pico-8 play session: hold ← + tap ❎

[t = 4 s] hold ← ~4s, tap ❎ ~7×
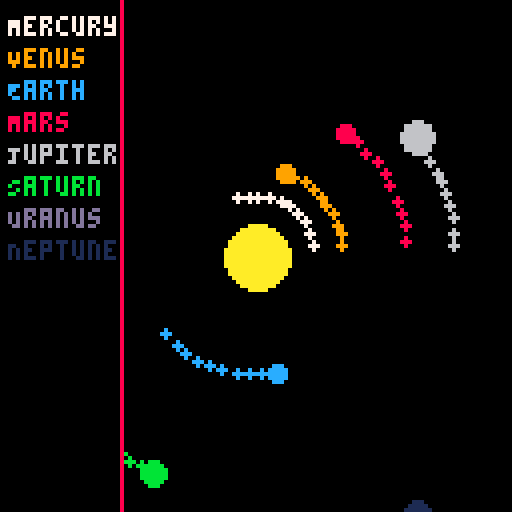
[t = 6 s] hold ← ~6s, tap ❎ ~10×
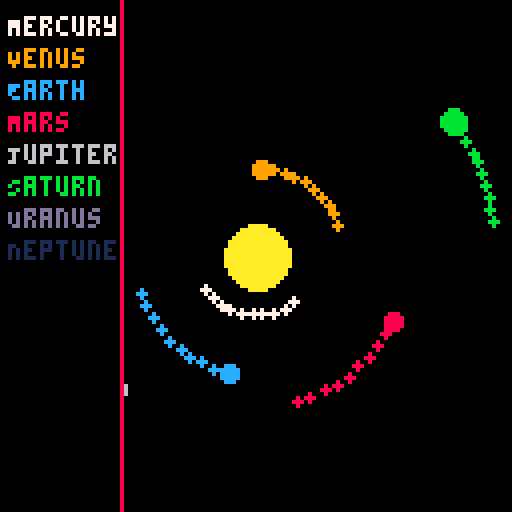
[t = 8 s] hold ← ~8s, tap ❎ ~14×
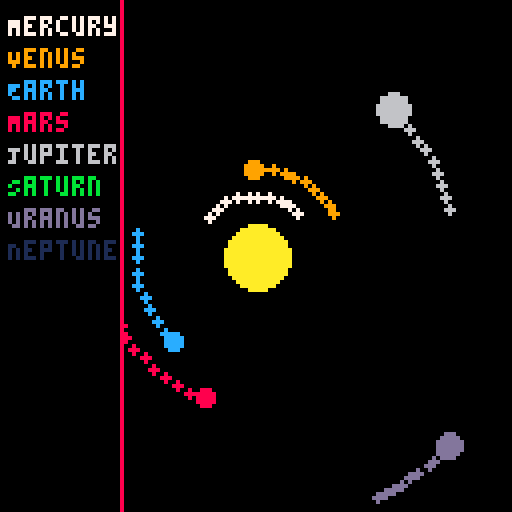

pico-8 cartridge
version 42
__lua__
-- solar_system_v3.3.p8
-- daily pico-8 solar system iteration
-- changelog: orbit trails + ui brightness

function _init()
    -- sun and planet setup
    sun = {x=64, y=64, r=8, color=10}
    planets = {
        {name="Mercury", dist=15, size=1, speed=0.03, angle=0, color=7},
        {name="Venus", dist=22, size=2, speed=0.02, angle=0, color=9},
        {name="Earth", dist=30, size=2, speed=0.018, angle=0, color=12},
        {name="Mars", dist=38, size=2, speed=0.015, angle=0, color=8},
        {name="Jupiter", dist=50, size=4, speed=0.01, angle=0, color=6},
        {name="Saturn", dist=60, size=3, speed=0.008, angle=0, color=11},
        {name="Uranus", dist=68, size=3, speed=0.006, angle=0, color=13},
        {name="Neptune", dist=76, size=3, speed=0.004, angle=0, color=1}
    }

    -- for trails
    trails = {}
    trail_length = 10
end

function update_planets()
    for p in all(planets) do
        p.angle += p.speed
        local x = sun.x + cos(p.angle)*p.dist
        local y = sun.y + sin(p.angle)*p.dist
        add_trail(x, y, p.color)
        p.x = x
        p.y = y
    end
end

function add_trail(x, y, c)
    add(trails, {x=x, y=y, c=c, life=trail_length})
    if #trails > 100 then
        deli(trails,1)
    end
end

function draw_trails()
    for t in all(trails) do
        circfill(t.x, t.y, 1, t.c)
        t.life -= 1
        if t.life <= 0 then
            del(trails, t)
        end
    end
end

function draw_ui()
    -- neon-left text panel
    rectfill(0, 0, 30, 127, 0)
    line(30, 0, 30, 127, 8)
    local y = 4
    for p in all(planets) do
        print(p.name, 2, y, p.color)
        y += 8
    end
end

function _update60()
    update_planets()
end

function _draw()
    cls()
    -- sun
    circfill(sun.x, sun.y, sun.r, sun.color)
    -- orbit trails
    draw_trails()
    -- planets
    for p in all(planets) do
        circfill(p.x, p.y, p.size, p.color)
    end
    -- ui overlay
    draw_ui()
end
